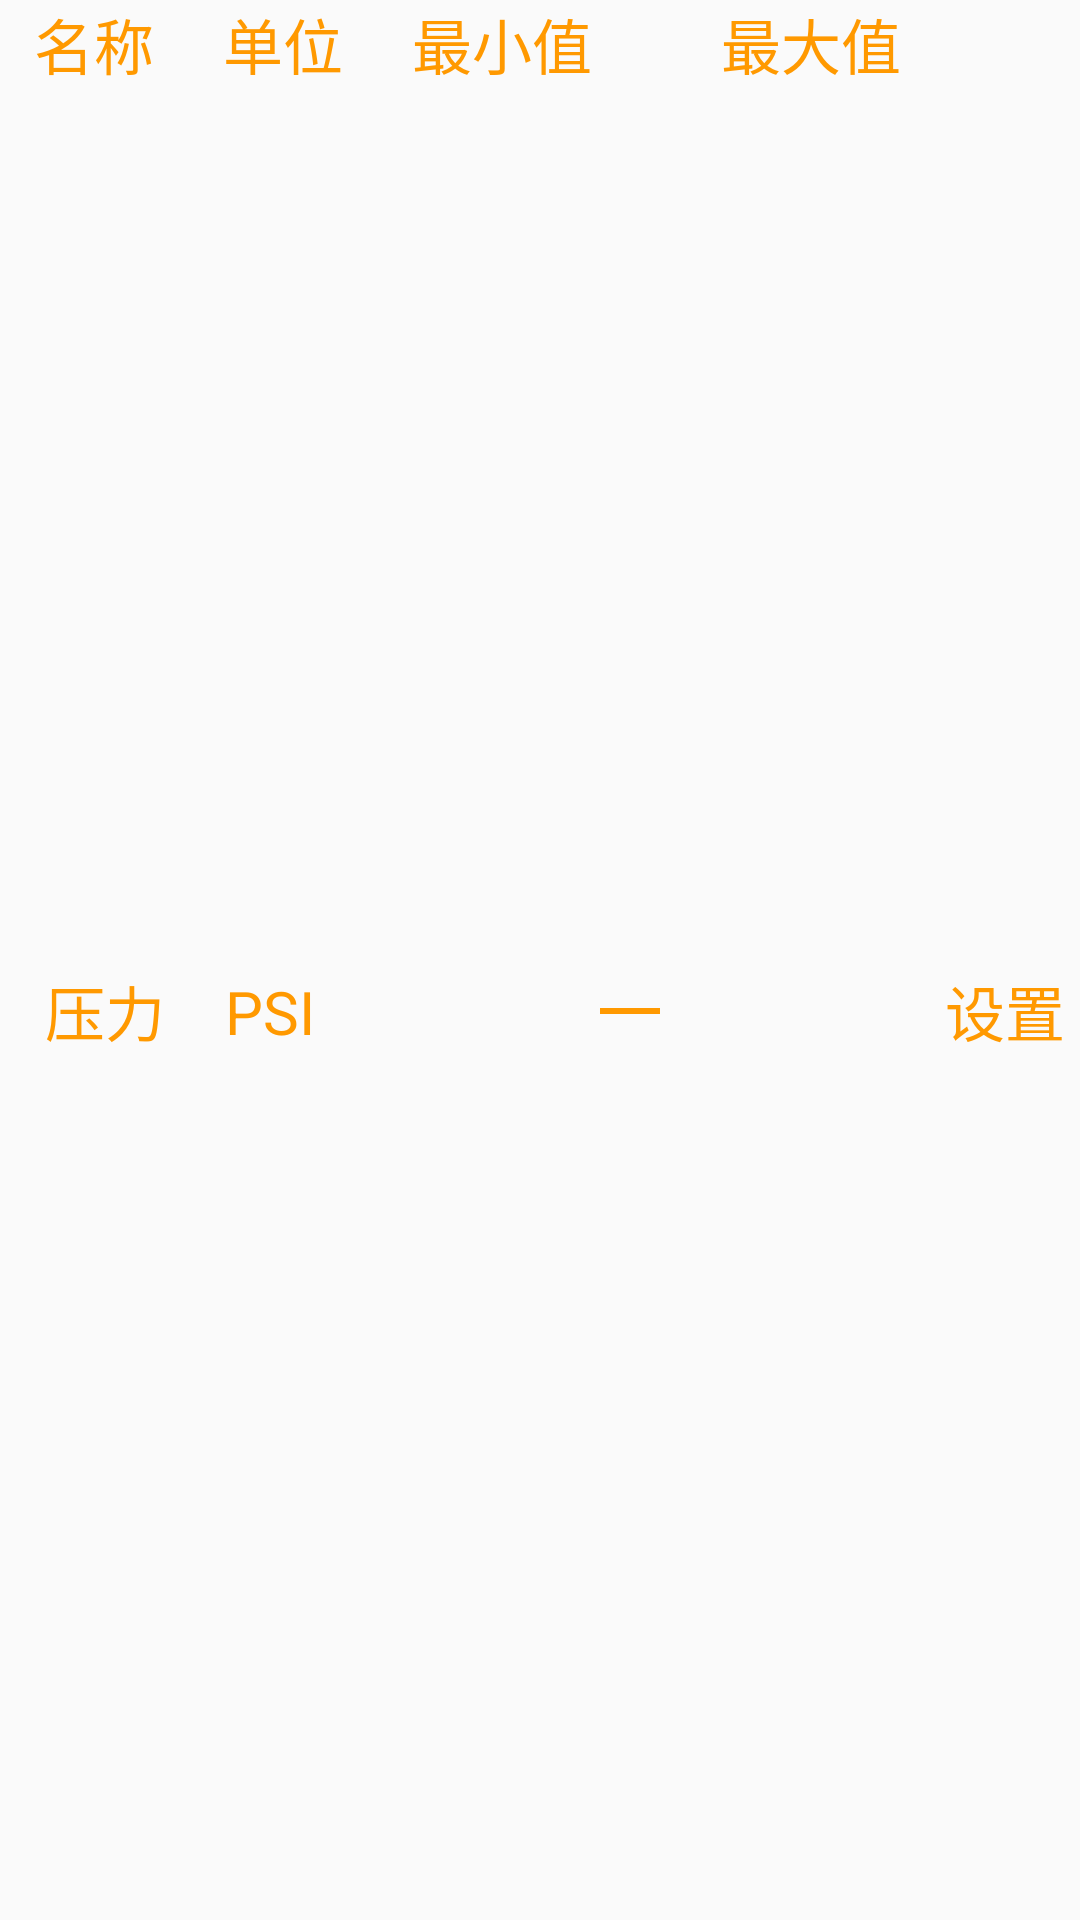

The Android layout XML behind this screen, and the referenced resources:
<!-- AndroidManifest.xml: application theme AppTheme -->
<!-- res/layout/environment_set_item.xml -->
<?xml version="1.0" encoding="utf-8"?>
<LinearLayout xmlns:android="http://schemas.android.com/apk/res/android"
    android:layout_width="match_parent"
    android:layout_height="wrap_content"
    android:paddingBottom="5dp"
    android:gravity="center"
    android:orientation="vertical">

        <LinearLayout
            android:layout_width="match_parent"
            android:layout_height="wrap_content"
            android:layout_marginBottom="10dp"
            android:orientation="horizontal">
            <TextView
                style="@style/textSet"
                android:layout_width="wrap_content"
                android:layout_height="wrap_content"
                android:layout_weight="1"
                android:gravity="center"
                android:text="名称" />

            <TextView
                style="@style/textSet"
                android:layout_width="wrap_content"
                android:layout_height="wrap_content"
                android:layout_weight="1"
                android:gravity="center"
                android:text="单位" />

            <TextView
                style="@style/textSet"
                android:layout_width="wrap_content"
                android:layout_height="wrap_content"
                android:layout_weight="1"
                android:gravity="center"
                android:text="最小值" />
            <View
                android:layout_width="20dp"
                android:layout_height="2dp"
                android:layout_gravity="center" />
            <TextView
                style="@style/textSet"
                android:layout_width="wrap_content"
                android:layout_height="wrap_content"
                android:layout_weight="1"
                android:gravity="center"
                android:text="最大值" />

            <TextView
                style="@style/textSet"
                android:layout_width="wrap_content"
                android:layout_height="wrap_content"
                android:layout_weight="1"
                android:gravity="center"
                android:text="     " />
        </LinearLayout>

        <LinearLayout
            android:layout_width="match_parent"
            android:layout_height="wrap_content"
            android:layout_weight="1"
            android:orientation="horizontal">
            <TextView
                android:id="@+id/dialog_name"
                style="@style/textSet"
                android:layout_width="wrap_content"
                android:layout_height="match_parent"
                android:layout_weight="1"
                android:gravity="center"
                android:paddingLeft="10dp"
                android:text="压力" />

            <TextView
                android:id="@+id/dialog_unit"
                style="@style/textSet"
                android:layout_width="wrap_content"
                android:layout_height="match_parent"
                android:layout_weight="1"
                android:gravity="center"
                android:paddingLeft="10dp"
                android:text="PSI" />

            <LinearLayout
                android:layout_width="wrap_content"
                android:layout_height="wrap_content"
                android:layout_weight="1"
                android:gravity="center"
                android:orientation="horizontal">

                <EditText
                    android:id="@+id/dialog_min"
                    style="@style/textSet"
                    android:layout_width="80dp"
                    android:layout_height="40dp"
                    android:background="@drawable/set_edit_bg"
                    android:textCursorDrawable="@color/colorText"
                    android:gravity="center" />
            </LinearLayout>

            <View
                android:layout_width="20dp"
                android:layout_height="2dp"
                android:layout_gravity="center"
                android:background="@color/colorText" />

            <LinearLayout
                android:layout_width="wrap_content"
                android:layout_height="wrap_content"
                android:layout_weight="1"
                android:gravity="center"
                android:orientation="horizontal">

                <EditText
                    android:id="@+id/dialog_max"
                    style="@style/textSet"
                    android:layout_width="80dp"
                    android:layout_height="40dp"
                    android:background="@drawable/set_edit_bg"
                    android:inputType="number"
                    android:textCursorDrawable="@color/colorText"
                    android:gravity="center" />
            </LinearLayout>

            <TextView
                android:id="@+id/dialog_set"
                style="@style/textSet"
                android:layout_width="wrap_content"
                android:layout_height="match_parent"
                android:layout_weight="1"
                android:gravity="center"
                android:clickable="true"
                android:background="@drawable/img_btn_bg"
                android:text="设置" />
        </LinearLayout>
</LinearLayout>
<!-- resources referenced by this layout -->
<resources>
  <color name="colorText">#ff9900</color>
  <style name="textSet">
          <item name="android:textSize">@dimen/preview_textsize</item>
          <item name="android:textColor">@color/colorText</item>
      </style>
  <style name="AppTheme" parent="Theme.AppCompat.Light.NoActionBar">
          
          <item name="colorPrimary">@color/colorText</item>
          <item name="colorPrimaryDark">@color/colorText</item>
          <item name="colorAccent">@color/colorText</item>
  
          
          <item name="android:windowFullscreen">true</item>
      </style>
  <dimen name="preview_textsize">20sp</dimen>
</resources>
